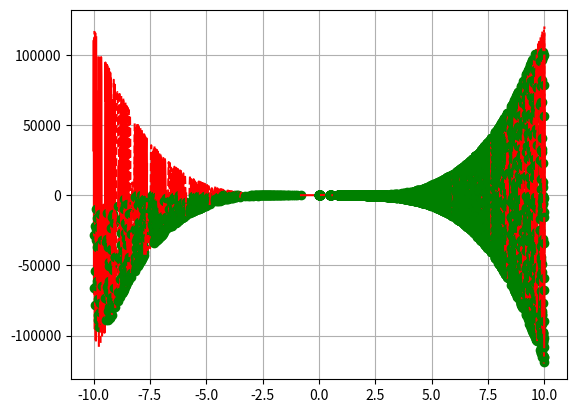

This chart was generated by the following Python code:
# f(x) = -12x^4*sin(cos(x)) - 18x^3+5x^2 + 10x - 30
# Определить корни
# Найти интервалы, на которых функция возрастает
# Найти интервалы, на которых функция убывает
# Построить график
# Вычислить вершину
# Определить промежутки, на котором f > 0
# Определить промежутки, на котором f < 0

import numpy as np
import matplotlib.pyplot as plt

a, b, c, d, e = -12, -18, 5, 10, -30

limit = 10
step = 0.01
step_acr = 0.001
line_stile = '-'
color = 'b'
direct_up = True


def switch_line():
    global line_stile
    if line_stile == '-':
        line_stile = '--'
    else:
        line_stile = '-'
    return line_stile

def switch_color():
    global color
    if color == 'b':
        color = 'r'
    else:
        color = 'b'
    return color

def func(x):
    f = a * x ** 4 * np.sin(np.cos(x) + b * x ** 3 + c * x ** 2 + d * x + e)
    return f

x = np.arange(-limit, limit + step, step)

x_change = [(-limit, 'limit')]

for i in range(len(x) - 1):
    if func(x[i] > 0 and func(x[i + 1]) < 0 or func(x[i]) < 0 and func(x[i + 1]) > 0):
        x_acr = np.arange(x[i], x[i + 1] + step_acr, step_acr)
        for j in range(len(x_acr) - 1):
            if func(x_acr[j] > 0 and func(x_acr[j + 1]) < 0 or func(x_acr[j]) < 0 and func(x_acr[j + 1]) > 0):
                x_change.append((x_acr[j], 'zero'))

if direct_up:
    if func(x[i] > func(x[i + 1])):
        direct_up = False
        x_change.append((x[i], 'dir'))
else:
    if func(x[i] < func(x[i + 1])):
        direct_up = True
        x_change.append((x[i], 'dir'))

x_change.append((limit, 'limit'))

for i in range(len(x_change) - 1):
    cur_x = np.arange(x_change[i][0], x_change[i + 1][0] + step, step)
    if x_change[i][1] == 'zero':
        plt.plot(x_change[i][0], func(x_change[i][0]), 'go')
        plt.rcParams['lines.linestyle'] = switch_line()
        plt.plot(cur_x, func(cur_x), color)
    else:
        plt.plot(cur_x, func(cur_x), switch_color())

plt.grid()
plt.show()
